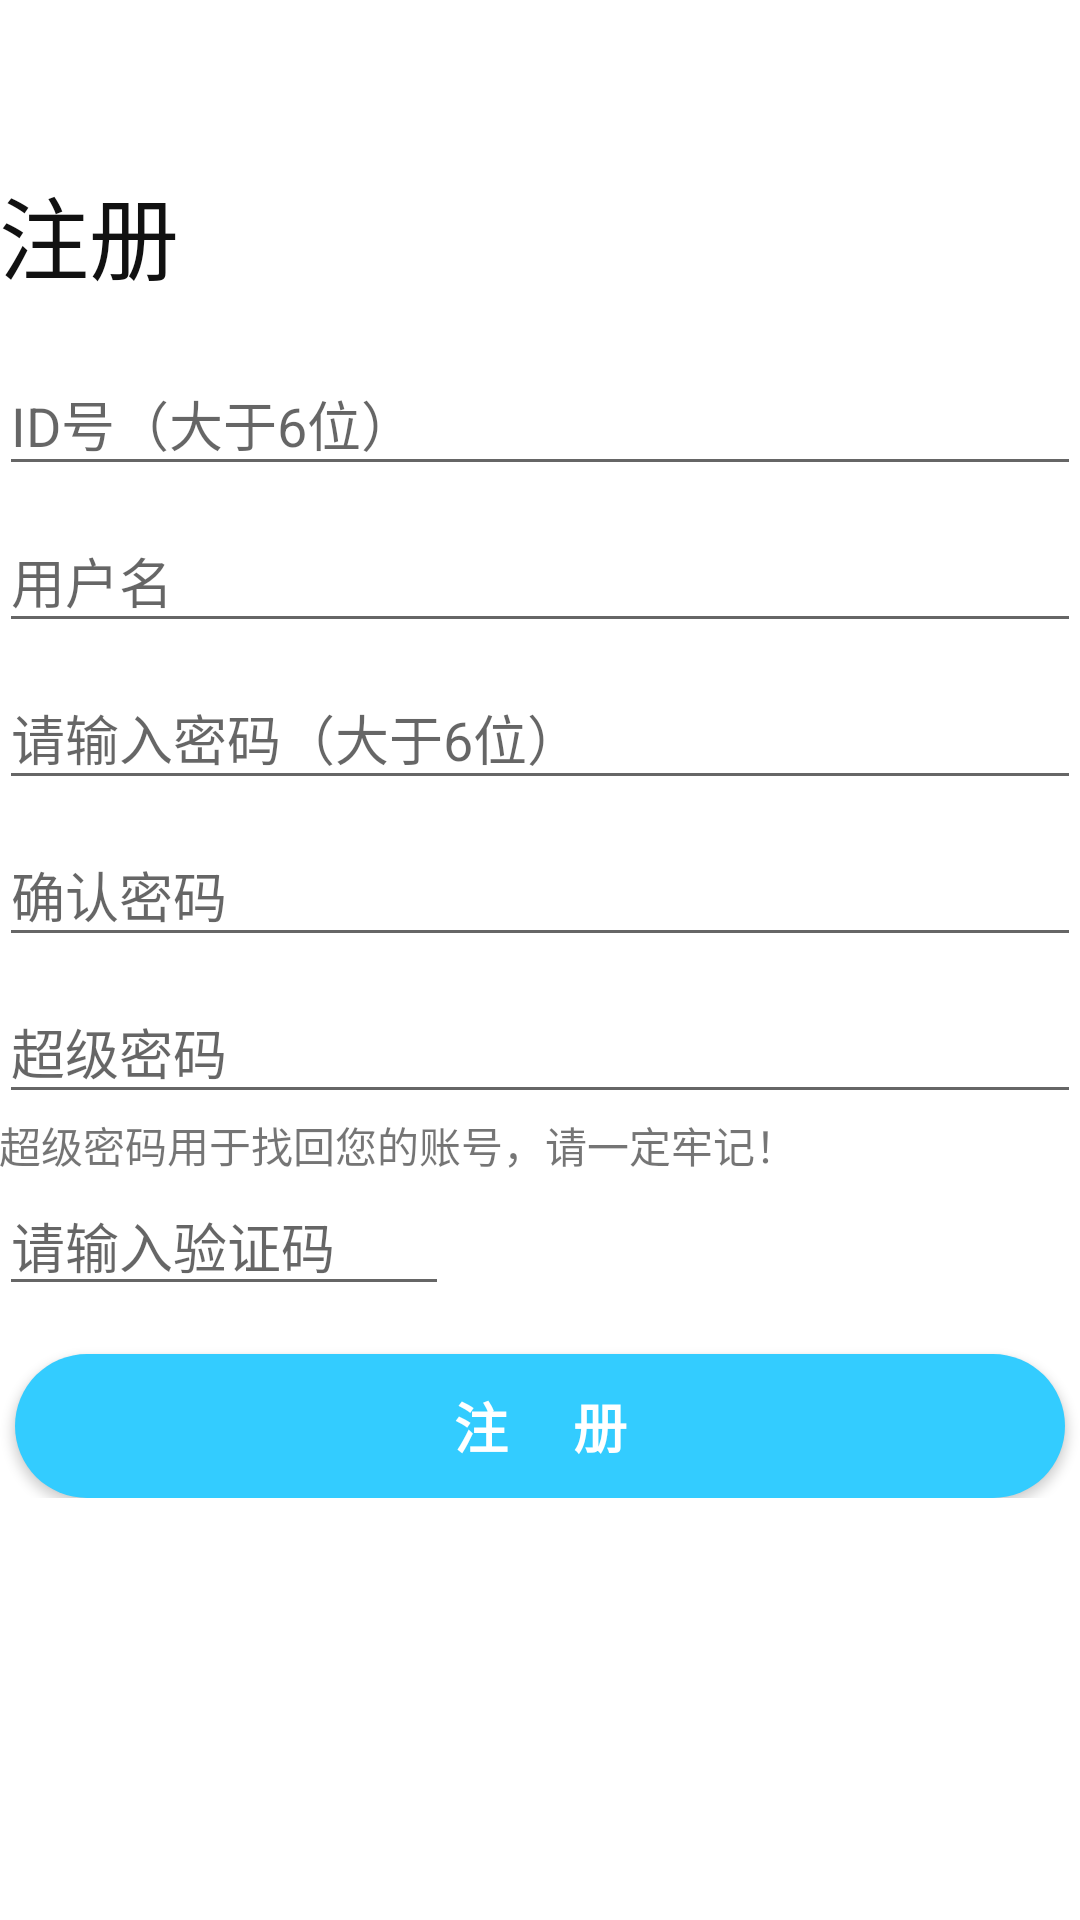

This screen was rendered from an Android layout file. Write that file and the resources it references.
<!-- AndroidManifest.xml: application theme AppTheme -->
<!-- res/layout/activity_register.xml -->
<?xml version="1.0" encoding="utf-8"?>
<android.support.design.widget.CoordinatorLayout xmlns:android="http://schemas.android.com/apk/res/android"
    xmlns:app="http://schemas.android.com/apk/res-auto"
    xmlns:tools="http://schemas.android.com/tools"
    android:id="@+id/main_content"
    android:layout_width="match_parent"
    android:layout_height="match_parent"
    android:background="@color/nav">

    <include layout="@layout/toolbar" />

    <LinearLayout
        android:layout_width="match_parent"
        android:layout_height="match_parent"
        android:gravity="center_horizontal"
        android:orientation="vertical"
        android:paddingBottom="@dimen/activity_vertical_margin"
        android:paddingLeft="@dimen/activity_horizontal_margin"
        android:paddingRight="@dimen/activity_horizontal_margin"
        app:layout_behavior="@string/appbar_scrolling_view_behavior"
        tools:context="com.example.musicapp.LoginActivity">

        <ScrollView
            android:id="@+id/register_form"
            android:layout_width="match_parent"
            android:layout_height="match_parent">

            <LinearLayout
                android:id="@+id/id_reg_form"
                android:layout_width="match_parent"
                android:layout_height="wrap_content"
                android:orientation="vertical">

                <TextView
                    android:layout_width="match_parent"
                    android:layout_height="wrap_content"
                    android:text="注册"
                    android:textColor="#111"
                    android:textSize="30sp" />

                <android.support.design.widget.TextInputLayout
                    android:layout_width="match_parent"
                    android:layout_height="wrap_content"
                    android:layout_marginTop="10dp">

                    <EditText
                        android:id="@+id/reg_user_no"
                        android:layout_width="match_parent"
                        android:layout_height="wrap_content"
                        android:hint="ID号（大于6位）"
                        android:maxLines="1" />

                </android.support.design.widget.TextInputLayout>

                <android.support.design.widget.TextInputLayout
                    android:layout_width="match_parent"
                    android:layout_height="wrap_content">

                    <EditText
                        android:id="@+id/reg_user_name"
                        android:layout_width="match_parent"
                        android:layout_height="wrap_content"
                        android:hint="用户名"
                        android:maxLines="1" />

                </android.support.design.widget.TextInputLayout>

                <android.support.design.widget.TextInputLayout
                    android:layout_width="match_parent"
                    android:layout_height="wrap_content">

                    <EditText
                        android:id="@+id/reg_password"
                        android:layout_width="match_parent"
                        android:layout_height="wrap_content"
                        android:hint="请输入密码（大于6位）"
                        android:inputType="textPassword"
                        android:maxLines="1" />

                </android.support.design.widget.TextInputLayout>

                <android.support.design.widget.TextInputLayout
                    android:layout_width="match_parent"
                    android:layout_height="wrap_content">

                    <EditText
                        android:id="@+id/cfm_password"
                        android:layout_width="match_parent"
                        android:layout_height="wrap_content"
                        android:hint="确认密码"
                        android:inputType="textPassword"
                        android:maxLines="1" />

                </android.support.design.widget.TextInputLayout>

                <android.support.design.widget.TextInputLayout
                    android:layout_width="match_parent"
                    android:layout_height="wrap_content">

                    <EditText
                        android:id="@+id/reg_super_password"
                        android:layout_width="match_parent"
                        android:layout_height="wrap_content"
                        android:hint="超级密码"
                        android:maxLines="1" />

                </android.support.design.widget.TextInputLayout>


                <TextView
                    android:layout_width="wrap_content"
                    android:layout_height="wrap_content"
                    android:text="超级密码用于找回您的账号，请一定牢记！" />

                <include layout="@layout/code" />

                <Button
                    android:id="@+id/register_button"
                    android:layout_width="350dp"
                    android:layout_height="wrap_content"
                    android:layout_gravity="center"
                    android:layout_marginTop="16dp"
                    android:background="@drawable/button"
                    android:text="注     册"
                    android:textColor="#FFF"
                    android:textSize="18dp"
                    android:textStyle="bold" />

            </LinearLayout>

        </ScrollView>

    </LinearLayout>

</android.support.design.widget.CoordinatorLayout>
<!-- res/layout/toolbar.xml (included above) -->
<?xml version="1.0" encoding="utf-8"?>
<android.support.design.widget.AppBarLayout xmlns:android="http://schemas.android.com/apk/res/android"
    xmlns:app="http://schemas.android.com/apk/res-auto"
    android:id="@+id/appbar"
    android:layout_width="match_parent"
    android:layout_height="wrap_content"
    android:theme="@style/AppTheme.AppBarOverlay"
    app:elevation="0dp">

    <android.support.v7.widget.Toolbar
        android:id="@+id/toolbar"
        android:layout_width="match_parent"
        android:layout_height="wrap_content"
        android:background="#FFF"
        app:popupTheme="@style/AppTheme.PopupOverlay"
        app:titleTextColor="#111">

    </android.support.v7.widget.Toolbar>

</android.support.design.widget.AppBarLayout>
<!-- res/layout/code.xml (included above) -->
<?xml version="1.0" encoding="utf-8"?>
<LinearLayout xmlns:android="http://schemas.android.com/apk/res/android"
    android:layout_width="match_parent"
    android:layout_height="match_parent"
    android:orientation="horizontal">



        <EditText
            android:id="@+id/code_edit_text"
            android:layout_width="150dp"
            android:layout_height="wrap_content"
            android:hint="请输入验证码" />

    <ImageView
        android:id="@+id/code_image_view"
        android:layout_width="100dp"
        android:layout_height="match_parent" />

</LinearLayout>
<!-- resources referenced by this layout -->
<resources>
  <color name="nav">#FFFFFF</color>
  <!-- drawable button (drawable-xxhdpi) -->
  <?xml version="1.0" encoding="UTF-8"?>
  <shape
      xmlns:android="http://schemas.android.com/apk/res/android"
      android:shape="rectangle">
      
      <solid android:color="#33CCFF" />
  
      
      <corners android:radius="100dp" />
  </shape>
  <style name="AppTheme.AppBarOverlay" parent="ThemeOverlay.AppCompat.Dark.ActionBar" />
  <style name="AppTheme.PopupOverlay" parent="ThemeOverlay.AppCompat.Light" />
  <style name="AppTheme" parent="Theme.AppCompat.Light.NoActionBar">
          
          <item name="colorPrimary">@color/colorPrimary</item>
          <item name="colorPrimaryDark">@color/status</item>
          <item name="colorAccent">@color/colorAccent</item>
      </style>
  <color name="colorPrimary">#3F51B5</color>
  <color name="status">#111111</color>
  <color name="colorAccent">#111111</color>
</resources>
